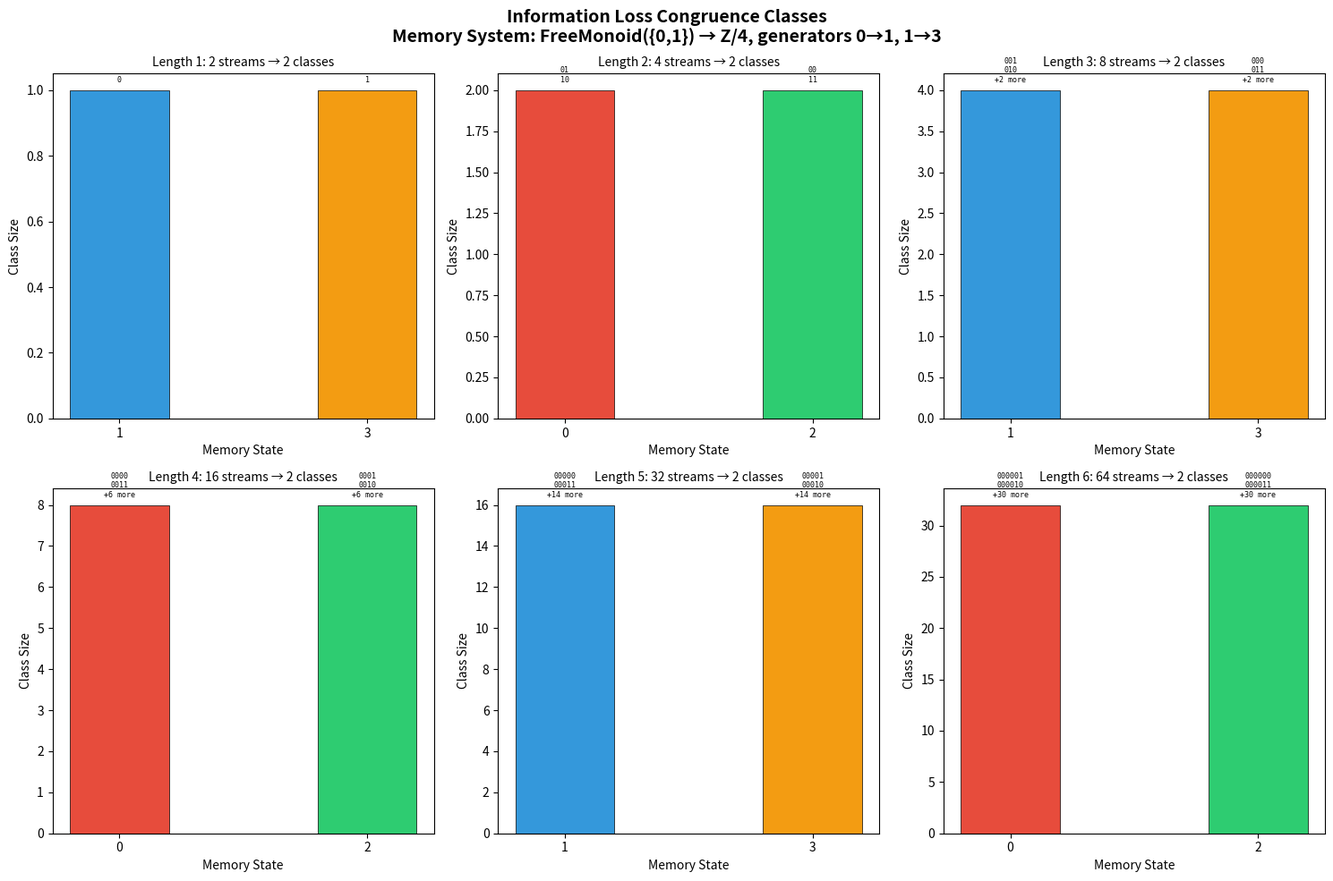

Source code (Python):
#!/usr/bin/env python3
"""
Visualization: Information Loss Congruence Classes

Shows how experience streams are grouped into equivalence classes
by a memory system, illustrating the compression and information loss.
"""
import matplotlib.pyplot as plt
import matplotlib.patches as mpatches
import numpy as np
from itertools import product
from collections import defaultdict
from typing import Dict, List, Tuple


def encode_stream(stream: Tuple[int, ...], gen_images: Dict[int, int],
                  mod: int) -> int:
    result = 0
    for s in stream:
        result = (result + gen_images[s]) % mod
    return result


def generate_streams(alphabet: List[int], length: int) -> List[Tuple[int, ...]]:
    return list(product(alphabet, repeat=length))


def main():
    alphabet = [0, 1]
    gen_images = {0: 1, 1: 3}
    mod = 4
    colors = ['#e74c3c', '#3498db', '#2ecc71', '#f39c12']

    fig, axes = plt.subplots(2, 3, figsize=(15, 10))
    fig.suptitle('Information Loss Congruence Classes\n'
                 'Memory System: FreeMonoid({0,1}) → Z/4, generators 0→1, 1→3',
                 fontsize=14, fontweight='bold')

    for idx, n in enumerate(range(1, 7)):
        ax = axes[idx // 3][idx % 3]
        streams = generate_streams(alphabet, n)

        classes: Dict[int, List[str]] = defaultdict(list)
        for s in streams:
            state = encode_stream(s, gen_images, mod)
            label = ''.join(map(str, s))
            classes[state].append(label)

        # Bar chart of class sizes
        states = sorted(classes.keys())
        sizes = [len(classes[s]) for s in states]
        bars = ax.bar(states, sizes, color=[colors[s] for s in states],
                      edgecolor='black', linewidth=0.5)

        ax.set_title(f'Length {n}: {len(streams)} streams → {len(classes)} classes',
                     fontsize=10)
        ax.set_xlabel('Memory State')
        ax.set_ylabel('Class Size')
        ax.set_xticks(states)

        # Annotate with example streams
        for i, s in enumerate(states):
            members = classes[s]
            if len(members) <= 3:
                text = '\n'.join(members)
            else:
                text = '\n'.join(members[:2]) + f'\n+{len(members)-2} more'
            ax.annotate(text, xy=(s, sizes[i]), xytext=(0, 5),
                        textcoords='offset points', ha='center', va='bottom',
                        fontsize=6, fontfamily='monospace')

    plt.tight_layout()
    plt.savefig('viz_congruence_classes.png', dpi=150, bbox_inches='tight')
    plt.close()
    print("Saved viz_congruence_classes.png")


if __name__ == '__main__':
    main()
